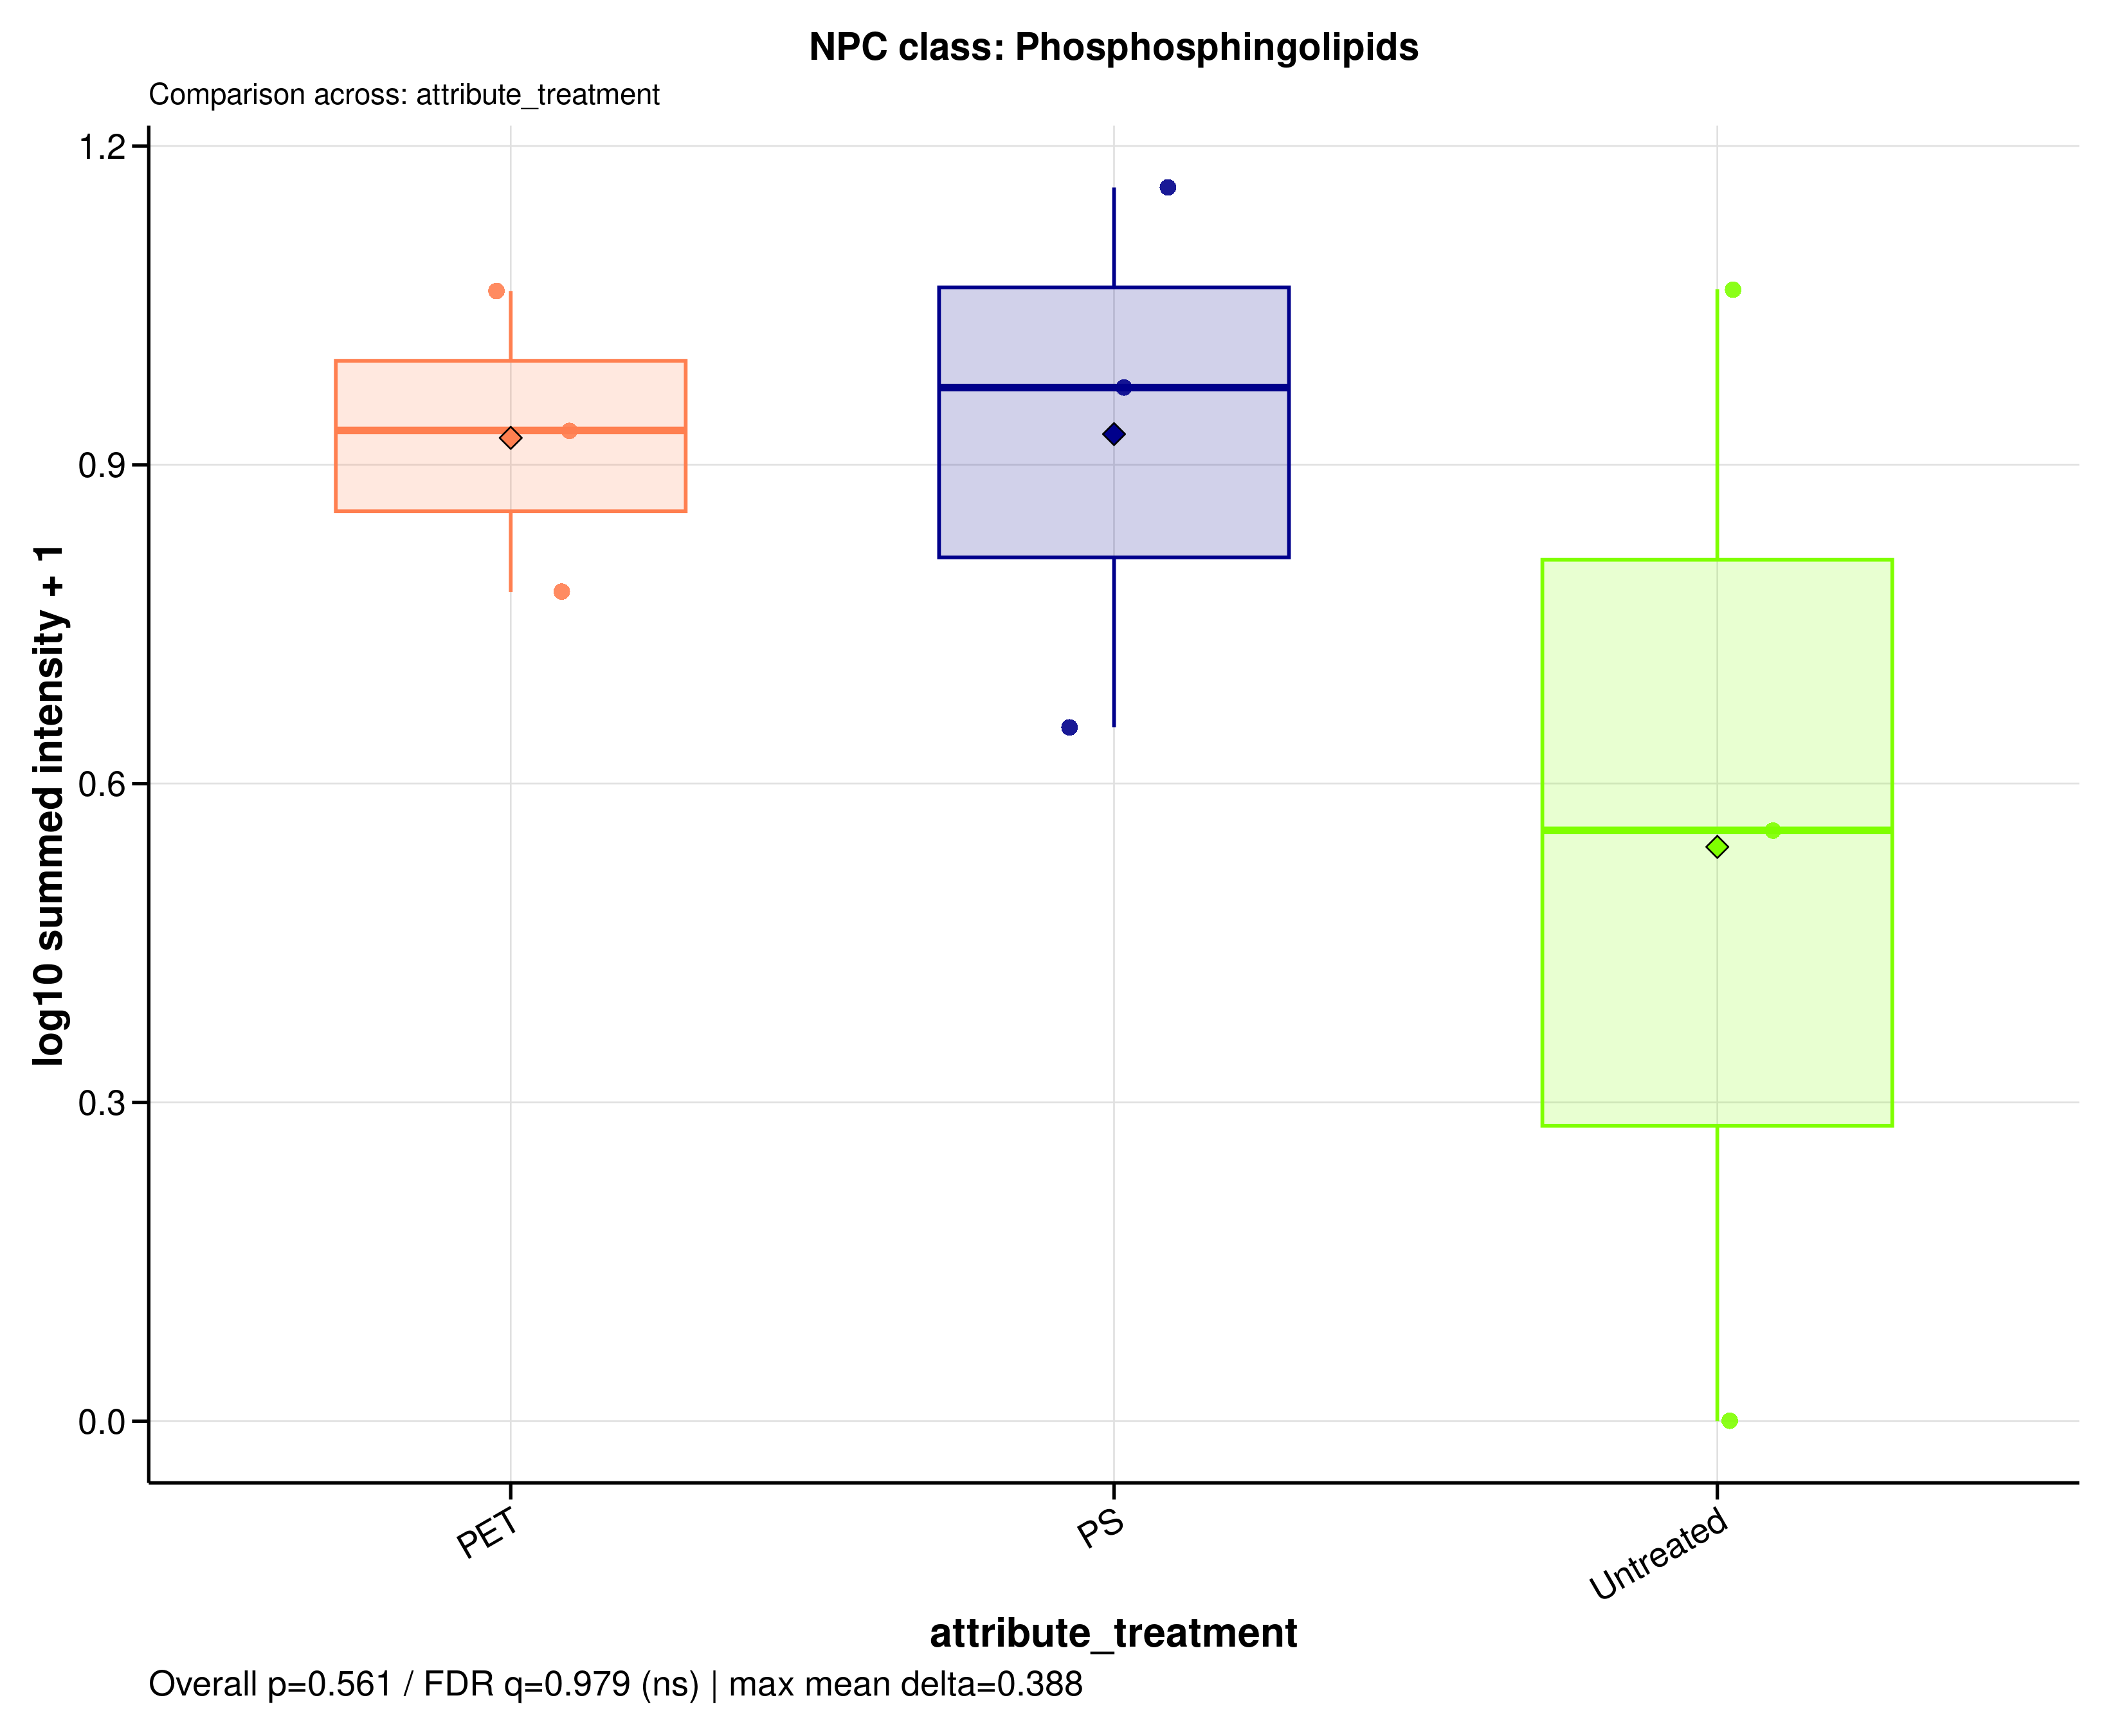

Data behind this chart, as committed beside it:
sample_id	group	data_source	npc_level	npc_term	npc_label	npc_plot_label	npc_pathway	npc_superclass	npc_class	n_features	summed_intensity	plot_intensity	npc_overall_test	npc_overall_p_value	npc_overall_q_value	npc_overall_significance	npc_max_mean_difference	npc_max_median_difference
MDM_160526_PET100	PET	filtered	class	Phosphosphingolipids	NPC class: Phosphosphingolipids	Phosphosphingolipids	Fatty acids	Spingolipids	Phosphosphingolipids	14	10.57	1.063	kruskal_wallis	0.5611	0.9788	ns	0.3885	0.4167
MDM_160526_PS100	PS	filtered	class	Phosphosphingolipids	NPC class: Phosphosphingolipids	Phosphosphingolipids	Fatty acids	Spingolipids	Phosphosphingolipids	14	3.498	0.653	kruskal_wallis	0.5611	0.9788	ns	0.3885	0.4167
MDM_160526_untreated	Untreated	filtered	class	Phosphosphingolipids	NPC class: Phosphosphingolipids	Phosphosphingolipids	Fatty acids	Spingolipids	Phosphosphingolipids	14	2.598	0.5561	kruskal_wallis	0.5611	0.9788	ns	0.3885	0.4167
MDM_A_190626_PET100	PET	filtered	class	Phosphosphingolipids	NPC class: Phosphosphingolipids	Phosphosphingolipids	Fatty acids	Spingolipids	Phosphosphingolipids	14	7.558	0.9324	kruskal_wallis	0.5611	0.9788	ns	0.3885	0.4167
MDM_A_190626_PS100	PS	filtered	class	Phosphosphingolipids	NPC class: Phosphosphingolipids	Phosphosphingolipids	Fatty acids	Spingolipids	Phosphosphingolipids	14	13.49	1.161	kruskal_wallis	0.5611	0.9788	ns	0.3885	0.4167
MDM_A_190626_untreated	Untreated	filtered	class	Phosphosphingolipids	NPC class: Phosphosphingolipids	Phosphosphingolipids	Fatty acids	Spingolipids	Phosphosphingolipids	14	10.62	1.065	kruskal_wallis	0.5611	0.9788	ns	0.3885	0.4167
MDM_B_190626_PET100	PET	filtered	class	Phosphosphingolipids	NPC class: Phosphosphingolipids	Phosphosphingolipids	Fatty acids	Spingolipids	Phosphosphingolipids	14	5.028	0.7802	kruskal_wallis	0.5611	0.9788	ns	0.3885	0.4167
MDM_B_190626_PS100	PS	filtered	class	Phosphosphingolipids	NPC class: Phosphosphingolipids	Phosphosphingolipids	Fatty acids	Spingolipids	Phosphosphingolipids	14	8.392	0.9728	kruskal_wallis	0.5611	0.9788	ns	0.3885	0.4167
MDM_B_190626_untreated	Untreated	filtered	class	Phosphosphingolipids	NPC class: Phosphosphingolipids	Phosphosphingolipids	Fatty acids	Spingolipids	Phosphosphingolipids	14	0	0	kruskal_wallis	0.5611	0.9788	ns	0.3885	0.4167
